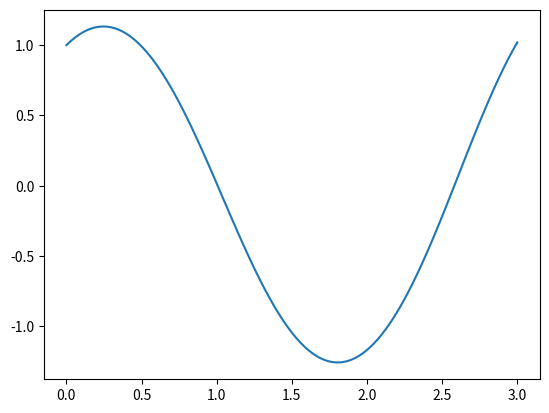

This figure's Python source:
import numpy as np
import math as m
import matplotlib.pyplot as plt

def ydot(yi, g=9.81, L=2):
    return [yi[1], (-g/L)*m.sin(yi[0])]

def eulerstep(yi, h, func):
    return [x + h*func(yi)[i] for i,x in enumerate(yi)]



y0 = [1, 1] #!!!!!!!!!!!!!!!!

y = [y0]
n = 100
T = 3
h = T/n

for i in range(n):
    y.append(eulerstep(y[i], h, ydot))

theta = []
omega = []

for x in y:
    theta.append(x[0])
    omega.append(x[1])

x = np.linspace(0, T, n+1)

plt.plot(x, theta)
plt.show()